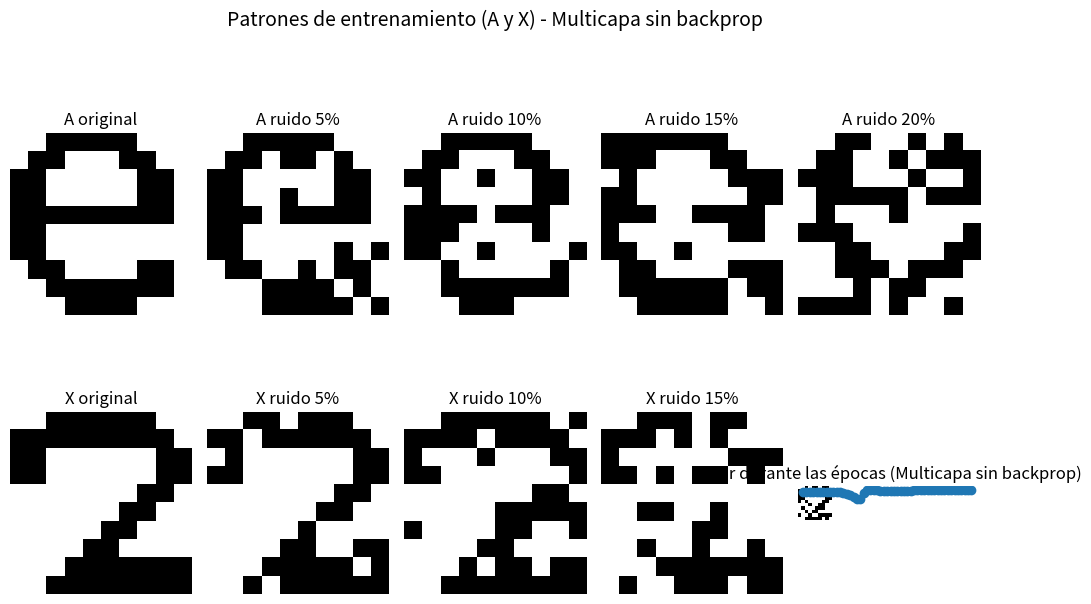
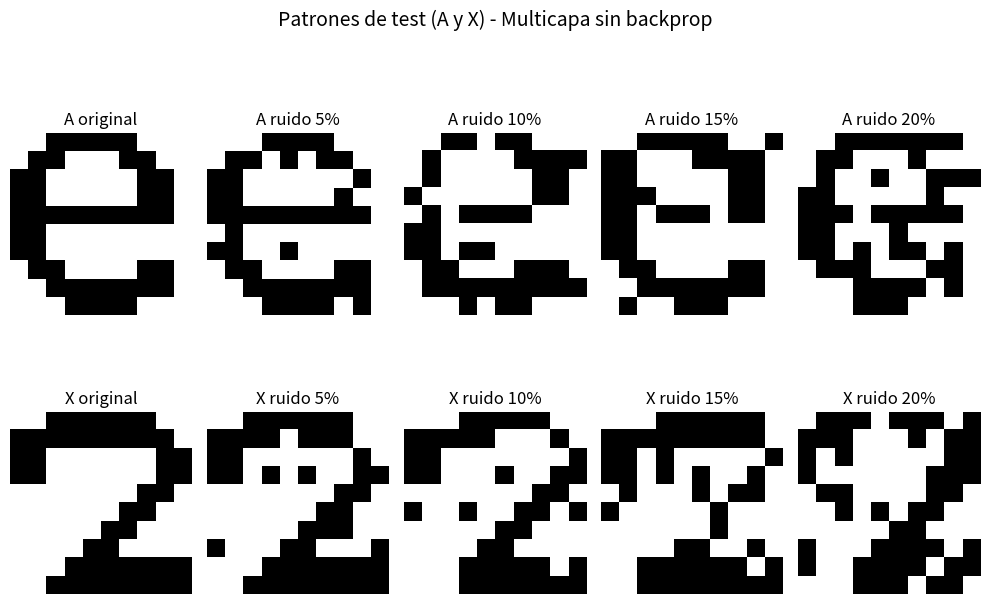

Source code (Python) for these figures, in order:
import numpy as np
import matplotlib.pyplot as plt

A = np.array([
 [0,0,1,1,1,1,1,0,0,0],
 [0,1,1,0,0,0,1,1,0,0],
 [1,1,0,0,0,0,0,1,1,0],
 [1,1,0,0,0,0,0,1,1,0],
 [1,1,1,1,1,1,1,1,1,0],
 [1,1,0,0,0,0,0,0,0,0],
 [1,1,0,0,0,0,0,0,0,0],
 [0,1,1,0,0,0,0,1,1,0],
 [0,0,1,1,1,1,1,1,1,0],
 [0,0,0,1,1,1,1,0,0,0],
])

Ximg = np.array([
 [0,0,1,1,1,1,1,1,0,0],
 [1,1,1,1,1,1,1,1,1,0],
 [1,1,0,0,0,0,0,0,1,1],
 [1,1,0,0,0,0,0,0,1,1],
 [0,0,0,0,0,0,0,1,1,0],
 [0,0,0,0,0,0,1,1,0,0],
 [0,0,0,0,0,1,1,0,0,0],
 [0,0,0,0,1,1,0,0,0,0],
 [0,0,0,1,1,1,1,1,1,1],
 [0,0,1,1,1,1,1,1,1,1],
])

delta = 0.04
X0 = 1
it = 0
ECM = 10
epocas = 50
epoca = 0

def agregar_ruido_propio(patron, prob_ruido=0.1):
    ruidoso = patron.copy()

    ## sal/pimienta
    ruido = np.random.rand(*patron.shape) < prob_ruido
    ruidoso[ruido] = 1 - ruidoso[ruido]

    ## Oclusión por bloque
    if np.random.rand() < prob_ruido:  # a mayor ruido, más probable el bloque
        h, w = ruidoso.shape
        ## Aquí se calcula el tamaño del bloque y aseguramos que minimo sea de 1 
        tam = max(1, int(np.ceil(prob_ruido * 10))) 
        ##Altura del bloque (El 4 está ahí para que el bloque nunca sea mayor que 3×3 y no destruya la letra)
        bh = np.random.randint(1, min(4, tam + 1)) #-> Puede ser un alto de máximo 3 bloques
        ##Anchura del bloque
        bw = np.random.randint(1, min(4, tam + 1)) #-> Puede ser un ancho de máximo 3 bloques
        ##y0 y x0 eligen el lugar donde empieza el bloque, cuidando que no se salga de la imagen
        y0 = np.random.randint(0, h - bh + 1)
        x0 = np.random.randint(0, w - bw + 1)
        ##Vemosi le metemos 1's o 0's 
        val = 0 if np.random.rand() < 0.5 else 1
        ruidoso[y0:y0+bh, x0:x0+bw] = val

    ## Corrimiento pequeño
    if np.random.rand() < prob_ruido:
        dy = np.random.randint(-1, 2)  ## -1,0,1
        dx = np.random.randint(-1, 2)
        ruidoso = np.roll(ruidoso, shift=(dy, dx), axis=(0, 1))

    return ruidoso

np.random.seed(0)
A1, A2, A3, A4, A5 = A, agregar_ruido_propio(A, 0.1), agregar_ruido_propio(A, 0.15), agregar_ruido_propio(A, 0.2), agregar_ruido_propio(A, 0.25)
X1, X2, X3, X4, X5 = Ximg, agregar_ruido_propio(Ximg, 0.1), agregar_ruido_propio(Ximg, 0.15), agregar_ruido_propio(Ximg, 0.2), agregar_ruido_propio(Ximg, 0.2)

patrones = [A1, A2, A3, A4, A5, X1, X2, X3, X4, X5]
titulos = [
    "A original", "A ruido 5%", "A ruido 10%", "A ruido 15%", "A ruido 20%",
    "X original", "X ruido 5%", "X ruido 10%", "X ruido 15%",  "X ruido 20%"
]

fig, axs = plt.subplots(2, 5, figsize=(10, 7))
fig.suptitle("Patrones de entrenamiento (A y X) - Multicapa sin backprop", fontsize=14)
for i, ax in enumerate(axs.flat):
    ax.imshow(patrones[i], cmap='binary')
    ax.set_title(titulos[i])
    ax.axis('off')
plt.tight_layout()
plt.show()


n = A.size  # 100
X = np.zeros((len(patrones), n), dtype=float)
for i in range(len(patrones)):
    X[i, :] = patrones[i].flatten()

Yd = np.array([1,1,1,1,1,0,0,0,0,0], dtype=float)
Yobt = np.zeros(len(X), dtype=float)

epoca_list = []
error_list = []

np.random.seed(40)


neuronas_entrada = X.shape[1]
neuronas_salida = 1

W_entrada = -np.random.rand(neuronas_entrada, neuronas_entrada)
W0_entrada = -1 * np.random.rand(1, neuronas_entrada)

W_salida = -np.random.rand(neuronas_salida, neuronas_entrada)
W0_salida = -1 * np.random.rand(1, neuronas_salida)

def escalon(z):
 return np.where(z >=0,1,0)

def bipolar(z):
  return np.where(z >=0,1,-1)

def sigmoide(z):
  return 1/(1+(np.exp(-z)))


while (ECM >= 0.2 and epoca <= epocas):

    for j in range(0, X.shape[0]):
        z_entrada = np.dot(W_entrada.T, X[j, :]) + W0_entrada * X0
        y_entrada = sigmoide(z_entrada)

        z_salida = (np.dot(W_salida, y_entrada.T) + W0_salida * X0).item()
        Yobt[j] = sigmoide(z_salida)

        if abs(Yd[j] - Yobt[j]) > 0.1:
            error_actual = Yd[j] - Yobt[j]

            # Ajuste salida
            W_salida = W_salida + delta * error_actual * y_entrada
            W0_salida = W0_salida + delta * error_actual

            W_entrada = W_entrada + delta * np.outer(X[j, :], error_actual)
            W0_entrada = W0_entrada + delta * error_actual

    ECM = (1/2) * np.sum((Yd - Yobt) ** 2)

    print(ECM)
    it += 1
    epoca_list.append(it)
    error_list.append(ECM)
    epoca = epoca + 1
    print("Epoca:", epoca)
    print("Y obt de la epoca:", Yobt)

print("Y obt final:", Yobt)

plt.plot(epoca_list, error_list, marker='o')
plt.title('Error durante las épocas (Multicapa sin backprop)')
plt.xlabel('Época')
plt.ylabel('Error')
plt.grid(True)
plt.show()

##FASE DE OPOERACION 
np.random.seed(1)
A11, A22, A33, A44, A55 = A, agregar_ruido_propio(A, 0.05), agregar_ruido_propio(A, 0.1), agregar_ruido_propio(A, 0.15), agregar_ruido_propio(A, 0.2)
X11, X22, X33, X44, X55 = Ximg, agregar_ruido_propio(Ximg, 0.05), agregar_ruido_propio(Ximg, 0.1), agregar_ruido_propio(Ximg, 0.15), agregar_ruido_propio(Ximg, 0.20)

patrones_test = [A11, A22, A33, A44, A55, X11, X22, X33, X44, X55]

fig, axs = plt.subplots(2, 5, figsize=(10, 7))
fig.suptitle("Patrones de test (A y X) - Multicapa sin backprop", fontsize=14)
for i, ax in enumerate(axs.flat):
    ax.imshow(patrones_test[i], cmap='binary')
    ax.set_title(titulos[i])
    ax.axis('off')
plt.tight_layout()
plt.show()

X_test = np.zeros((len(patrones_test), n), dtype=float)
for i in range(len(patrones_test)):
    X_test[i, :] = patrones_test[i].flatten()

Yd_test = np.array([1,1,1,1,1,0,0,0,0,0], dtype=float)
Yobt_test = np.zeros(len(X_test), dtype=float)

for j in range(0, X_test.shape[0]):
    z_entrada = np.dot(W_entrada.T, X_test[j, :]) + W0_entrada * X0
    y_entrada = sigmoide(z_entrada)
    z_salida = (np.dot(W_salida, y_entrada.T) + W0_salida * X0).item()
    Yobt_test[j] = sigmoide(z_salida)

pred = (Yobt_test >= 0.5).astype(int)
acc = np.mean(pred == Yd_test.astype(int))
print("Yobt_test (sigmoide):", Yobt_test)
print("Pred (>=0.5):", pred)
print("Accuracy:", acc)
